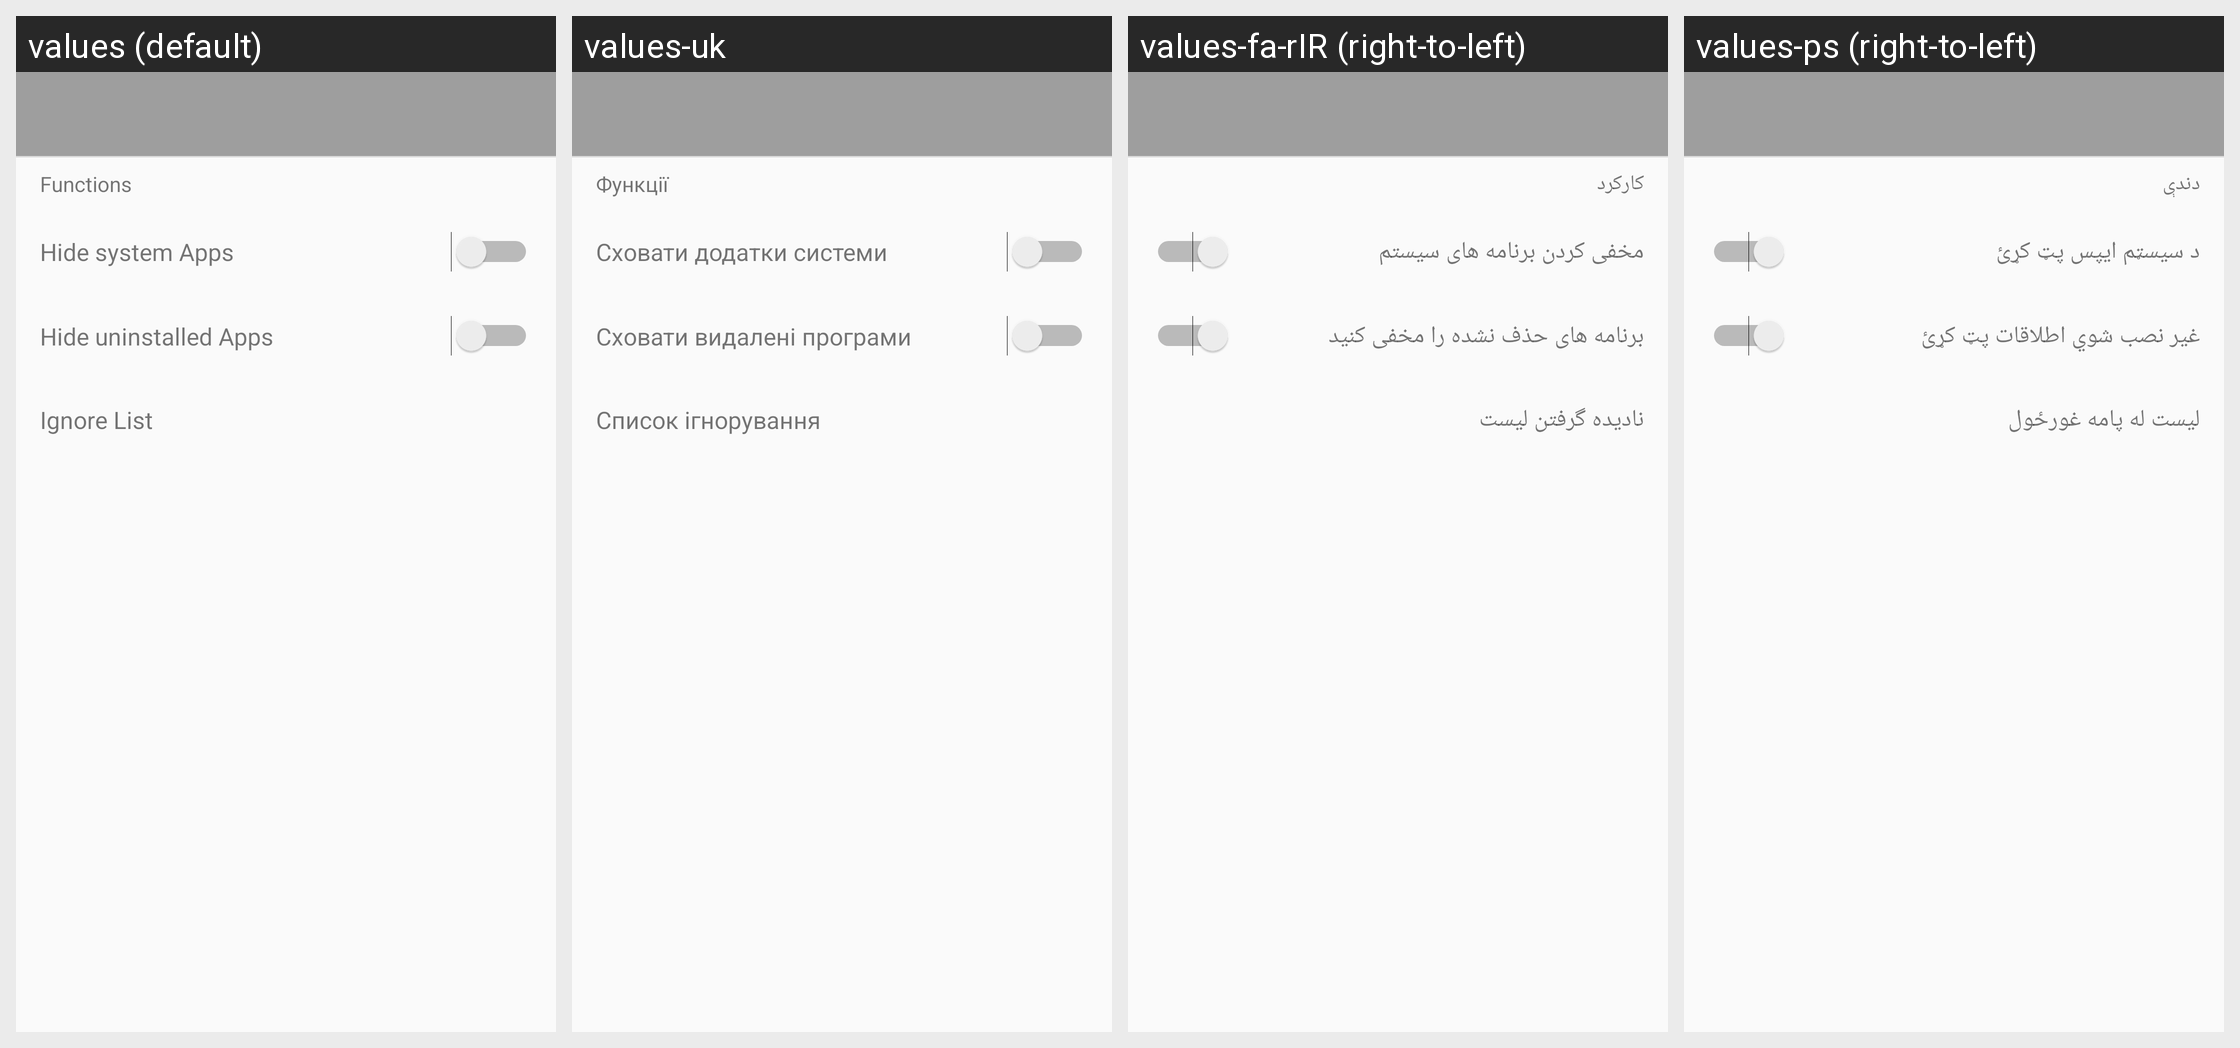

Strings drawn on this Android screen and how each of the app's shown locales translates them:
Android screen res/layout/activity_settings.xml rendered under 4 locales, left to right: values (default), values-uk, values-fa-rIR (right-to-left), values-ps (right-to-left). Device: Nexus 5 (rendered at 1080×1920; each locale shown at half size, 540×960, under a caption strip naming it); theme AppTheme.
Other locales in the repository, not shown: values-ar-rSA, values-bg, values-bn, values-de, values-el, values-es, values-fr, values-ga, values-hi, values-hu, values-hy, values-in-rID, values-is, values-it, values-ja, values-ka, values-ko, values-ms, values-ne, values-nl, values-pl, values-ro, values-ru, values-ru-rRU, values-sk, values-sv, values-tr, values-ur-rPK, values-vi, values-zh, values-zh-rHK, values-zh-rTW.
Strings drawn on this screen, with the default value and each locale's value (text and hints the layout hard-codes, and strings that could not be matched under every locale, appear in the picture but are not listed):

settings_function
  values: Functions
  values-uk: Функції
  values-fa-rIR: کارکرد
  values-ps: دندې

hide_system_apps
  values: Hide system Apps
  values-uk: Сховати додатки системи
  values-fa-rIR: مخفی کردن برنامه های سیستم
  values-ps: د سیسټم ایپس پټ کړئ

hide_uninstall_apps
  values: Hide uninstalled Apps
  values-uk: Сховати видалені програми
  values-fa-rIR: برنامه های حذف نشده را مخفی کنید
  values-ps: غیر نصب شوي اطلاقات پټ کړئ

ignore_list
  values: Ignore List
  values-uk: Список ігнорування
  values-fa-rIR: نادیده گرفتن لیست
  values-ps: لیست له پامه غورځول
